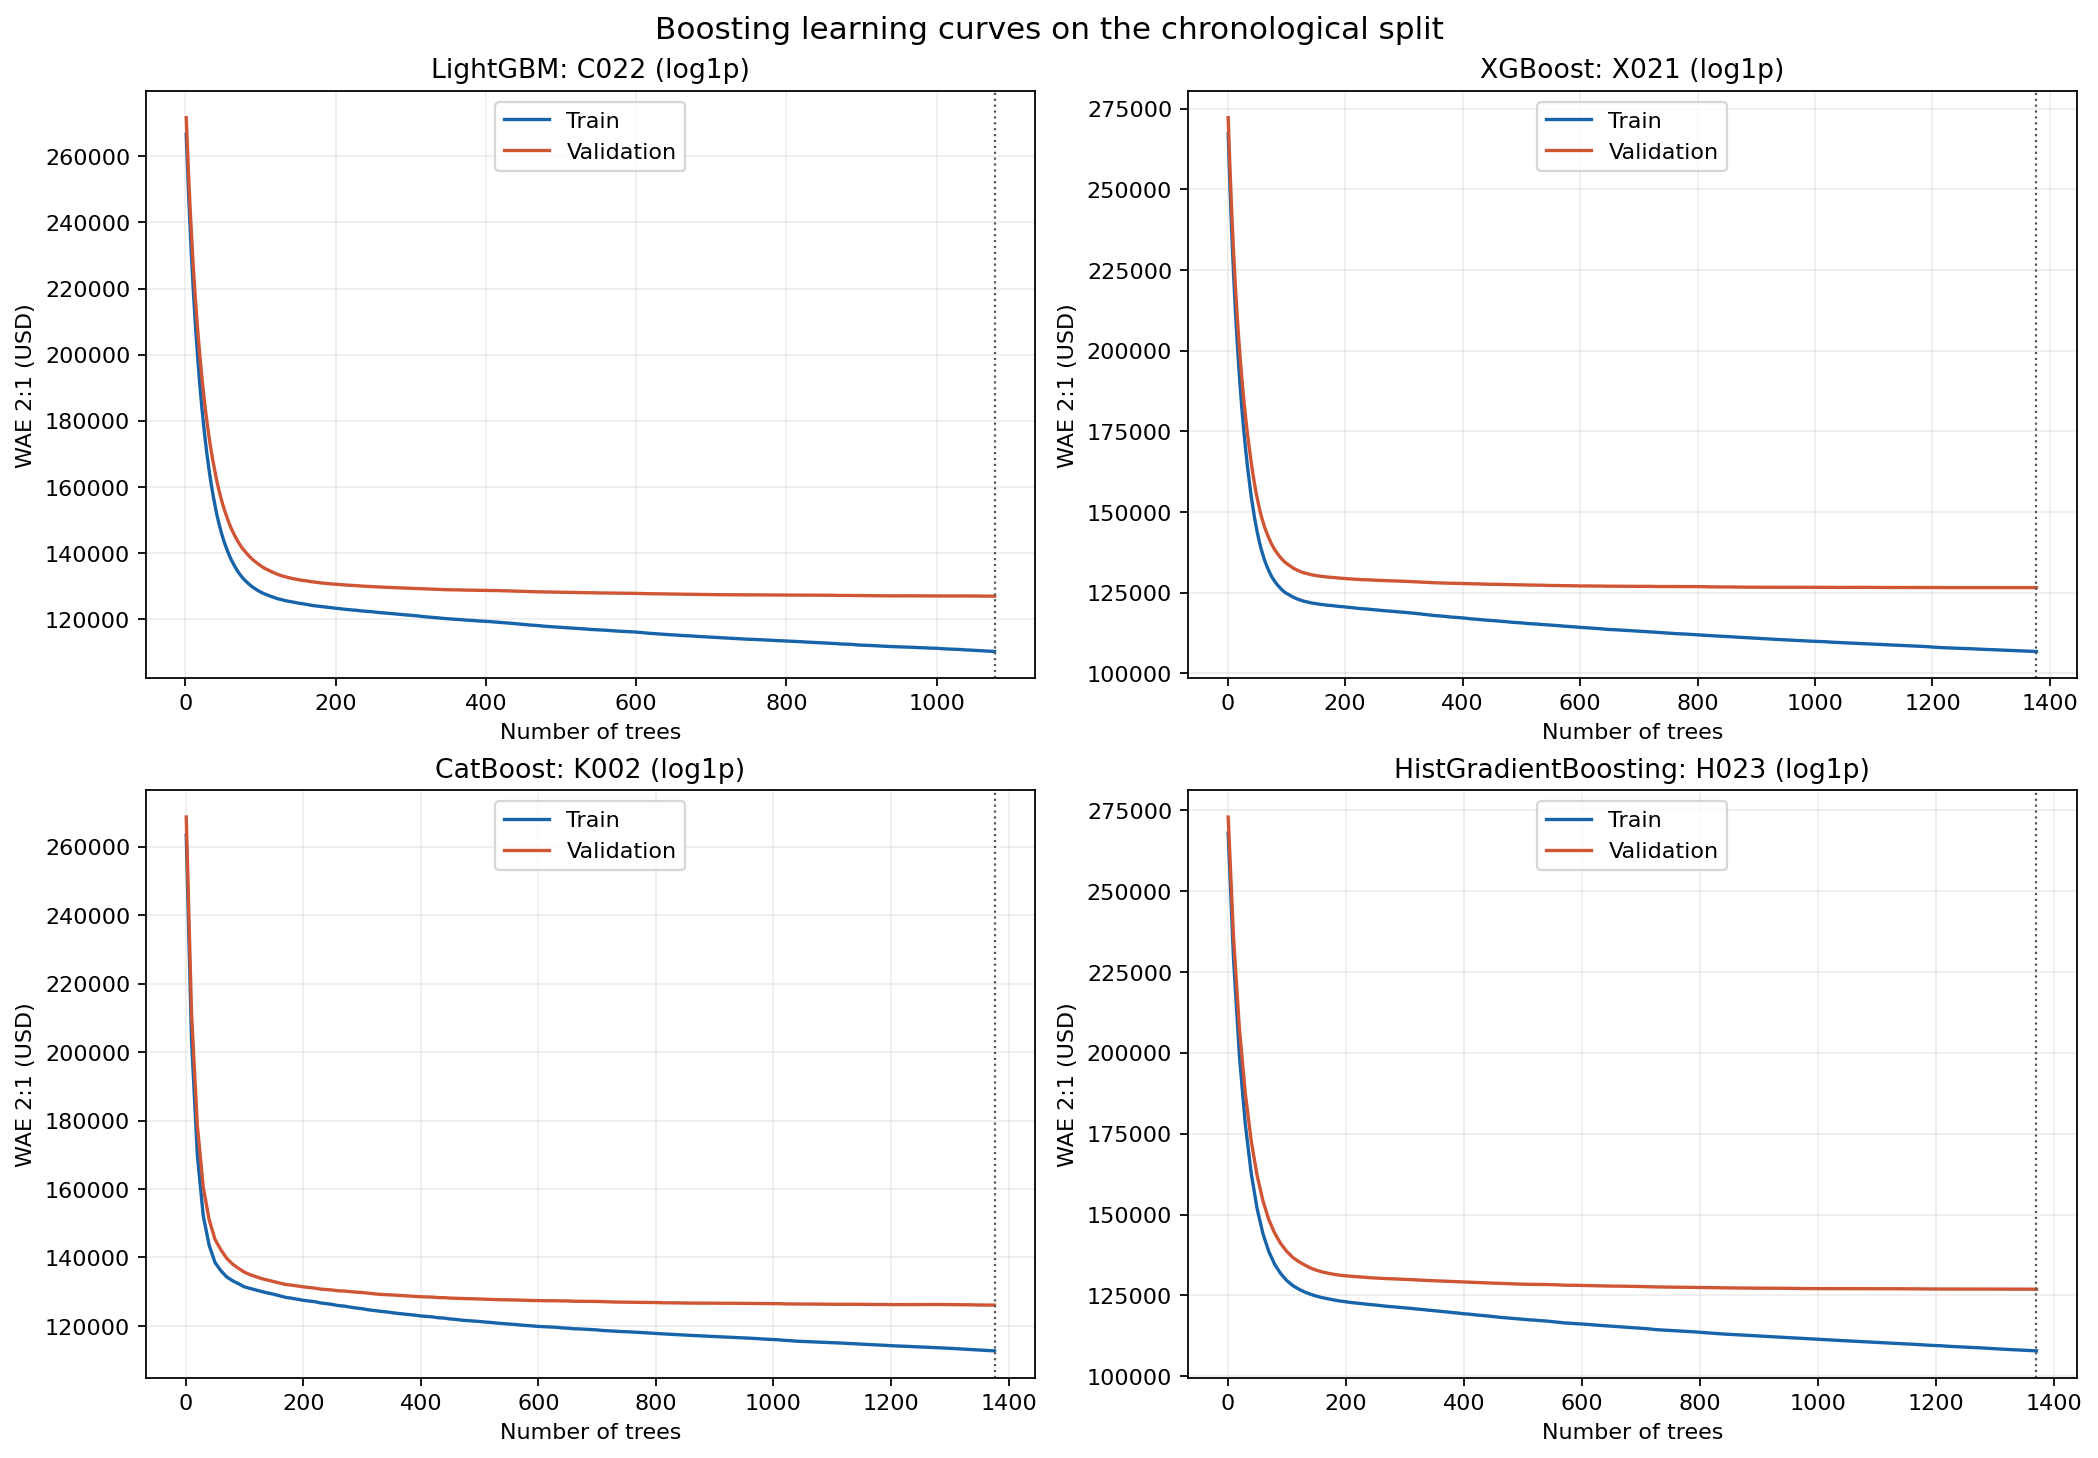

Data behind this chart, as committed beside it:
model_family, candidate_id, target, n_trees, train_WAE_2_1, validation_WAE_2_1
CatBoost, K002, log1p, 1, 263447, 268683
CatBoost, K002, log1p, 10, 203596, 211313
CatBoost, K002, log1p, 20, 169710, 178340
CatBoost, K002, log1p, 30, 152122, 160505
CatBoost, K002, log1p, 40, 143548, 150998
CatBoost, K002, log1p, 50, 138514, 145264
CatBoost, K002, log1p, 60, 136122, 142209
CatBoost, K002, log1p, 70, 134292, 139716
CatBoost, K002, log1p, 80, 133177, 138040
CatBoost, K002, log1p, 90, 132318, 136799
CatBoost, K002, log1p, 100, 131409, 135692
CatBoost, K002, log1p, 110, 130930, 134946
CatBoost, K002, log1p, 120, 130469, 134365
CatBoost, K002, log1p, 130, 130012, 133779
CatBoost, K002, log1p, 140, 129608, 133361
CatBoost, K002, log1p, 150, 129239, 132917
CatBoost, K002, log1p, 160, 128802, 132508
CatBoost, K002, log1p, 170, 128341, 132107
CatBoost, K002, log1p, 180, 128105, 131915
CatBoost, K002, log1p, 190, 127785, 131657
CatBoost, K002, log1p, 200, 127484, 131416
CatBoost, K002, log1p, 210, 127259, 131219
CatBoost, K002, log1p, 220, 127062, 131028
CatBoost, K002, log1p, 230, 126690, 130752
CatBoost, K002, log1p, 240, 126504, 130627
CatBoost, K002, log1p, 250, 126244, 130475
CatBoost, K002, log1p, 260, 125930, 130243
CatBoost, K002, log1p, 270, 125787, 130199
CatBoost, K002, log1p, 280, 125484, 130010
CatBoost, K002, log1p, 290, 125228, 129865
CatBoost, K002, log1p, 300, 125030, 129760
CatBoost, K002, log1p, 310, 124730, 129565
CatBoost, K002, log1p, 320, 124512, 129384
CatBoost, K002, log1p, 330, 124287, 129228
CatBoost, K002, log1p, 340, 124120, 129151
CatBoost, K002, log1p, 350, 123890, 129053
CatBoost, K002, log1p, 360, 123668, 128939
CatBoost, K002, log1p, 370, 123497, 128854
CatBoost, K002, log1p, 380, 123307, 128721
CatBoost, K002, log1p, 390, 123132, 128626
CatBoost, K002, log1p, 400, 122913, 128524
CatBoost, K002, log1p, 410, 122775, 128464
CatBoost, K002, log1p, 420, 122633, 128414
CatBoost, K002, log1p, 430, 122375, 128273
CatBoost, K002, log1p, 440, 122283, 128248
CatBoost, K002, log1p, 450, 122021, 128126
CatBoost, K002, log1p, 460, 121897, 128059
CatBoost, K002, log1p, 470, 121663, 128007
CatBoost, K002, log1p, 480, 121536, 127967
CatBoost, K002, log1p, 490, 121421, 127931
CatBoost, K002, log1p, 500, 121296, 127868
CatBoost, K002, log1p, 510, 121123, 127790
CatBoost, K002, log1p, 520, 121001, 127741
CatBoost, K002, log1p, 530, 120819, 127666
CatBoost, K002, log1p, 540, 120672, 127645
CatBoost, K002, log1p, 550, 120546, 127615
CatBoost, K002, log1p, 560, 120430, 127584
CatBoost, K002, log1p, 570, 120257, 127522
CatBoost, K002, log1p, 580, 120120, 127457
CatBoost, K002, log1p, 590, 119966, 127421
... 2,671 more rows
